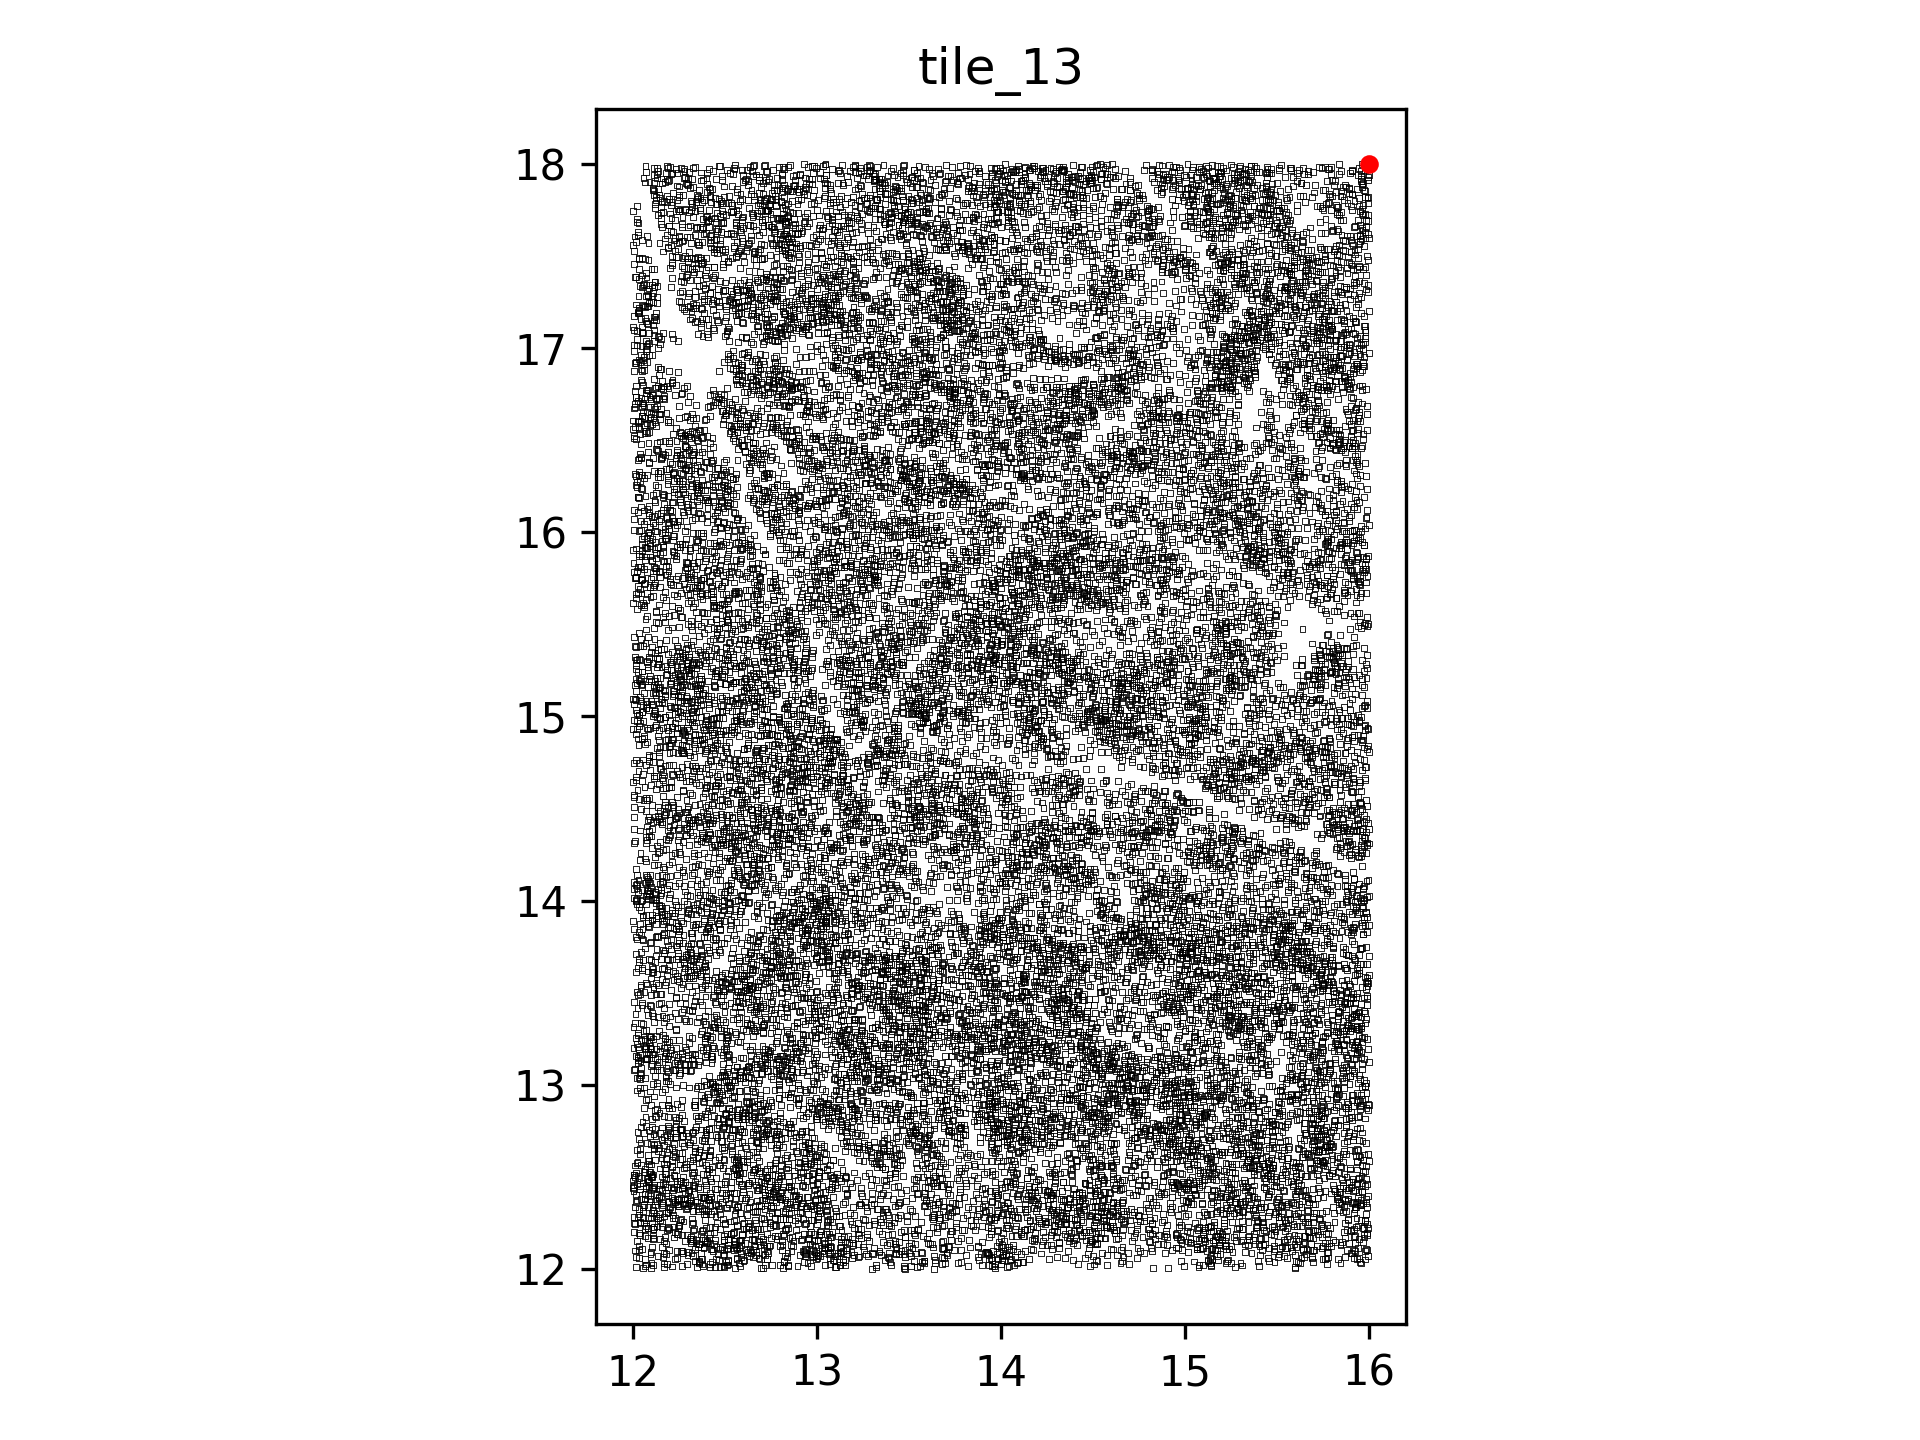

Values plotted in this chart, from the file beside it:
, x_val, y_val, data_channel
0, 12.02, 12.01, 1
1, 12.06, 12.02, 1
2, 12.07, 12.02, 1
3, 12.05, 12, 1
4, 12.1, 12, 1
5, 12.1, 12.03, 1
6, 12.11, 12.02, 1
7, 12.18, 12.03, 1
8, 12.17, 12.01, 1
9, 12.17, 12.03, 1
10, 12.21, 12.01, 1
11, 12.29, 12.02, 1
12, 12.27, 12.01, 1
13, 12.35, 12.01, 1
14, 12.38, 12.01, 1
15, 12.36, 12.03, 1
16, 12.37, 12.02, 1
17, 12.45, 12.01, 1
18, 12.42, 12.01, 1
19, 12.42, 12.03, 1
20, 12.47, 12.01, 1
21, 12.51, 12.02, 1
22, 12.49, 12.02, 1
23, 12.5, 12.01, 1
24, 12.52, 12.02, 1
25, 12.55, 12, 1
26, 12.58, 12.03, 1
27, 12.58, 12.01, 1
28, 12.71, 12, 1
29, 12.7, 12, 1
30, 12.72, 12.02, 1
31, 12.75, 12.02, 1
32, 12.81, 12.01, 1
33, 12.8, 12.02, 1
34, 12.84, 12.01, 1
35, 12.84, 12.02, 1
36, 12.89, 12.01, 1
37, 12.95, 12.03, 1
38, 12.97, 12.02, 1
39, 13.04, 12.02, 1
40, 13.07, 12.03, 1
41, 13.1, 12.01, 1
42, 13.12, 12.02, 1
43, 13.13, 12.02, 1
44, 13.1, 12.01, 1
45, 13.15, 12.02, 1
46, 13.3, 12, 1
47, 13.32, 12.01, 1
48, 13.32, 12.02, 1
49, 13.4, 12.02, 1
50, 13.47, 12, 1
51, 13.47, 12.01, 1
52, 13.51, 12.02, 1
53, 13.48, 12, 1
54, 13.58, 12.03, 1
55, 13.56, 12.02, 1
56, 13.54, 12.01, 1
57, 13.64, 12, 1
58, 13.68, 12.03, 1
59, 13.64, 12.03, 1
... 26,094 more rows
